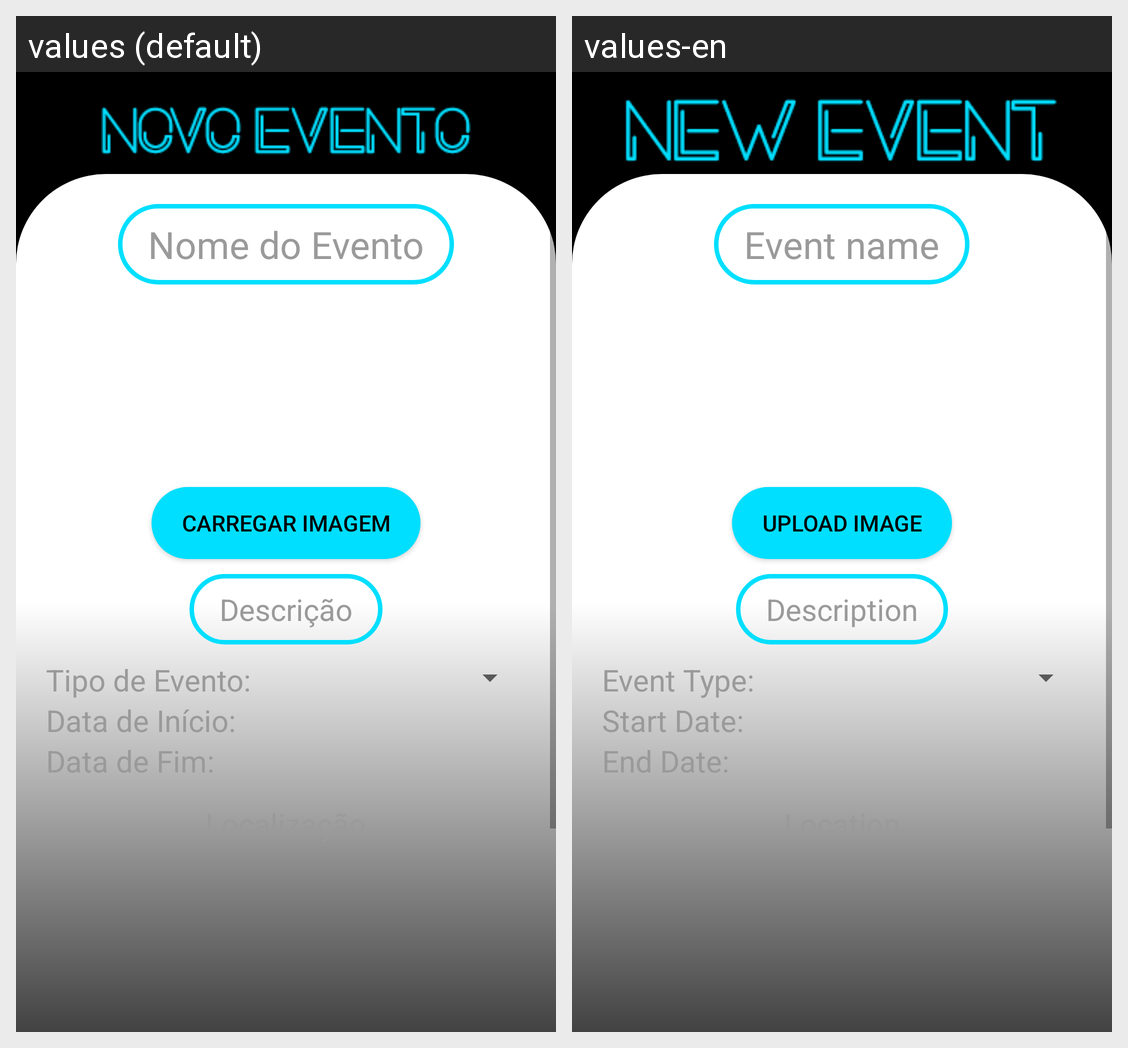

Here is an Android app screen in its default locale and in the app's own translations. Write out the translated-string differences for the strings that appear on this screen.
Android screen res/layout/activity_event.xml rendered under 2 locales, left to right: values (default), values-en. Device: Nexus 5 (rendered at 1080×1920; each locale shown at half size, 540×960, under a caption strip naming it); theme Theme.HabemusFesta.
Strings drawn on this screen, with the default value and each locale's value (text and hints the layout hard-codes, and strings that could not be matched under every locale, appear in the picture but are not listed):

text_hint_event_name
  values: Nome do Evento
  values-en: Event name

text_btn_upload_img
  values: Carregar Imagem
  values-en: Upload Image

text_hint_event_description
  values: Descrição
  values-en: Description

text_event_type
  values: Tipo de Evento:
  values-en: Event Type:

text_date_start
  values: Data de Início:
  values-en: Start Date:

text_date_end
  values: Data de Fim:
  values-en: End Date:
